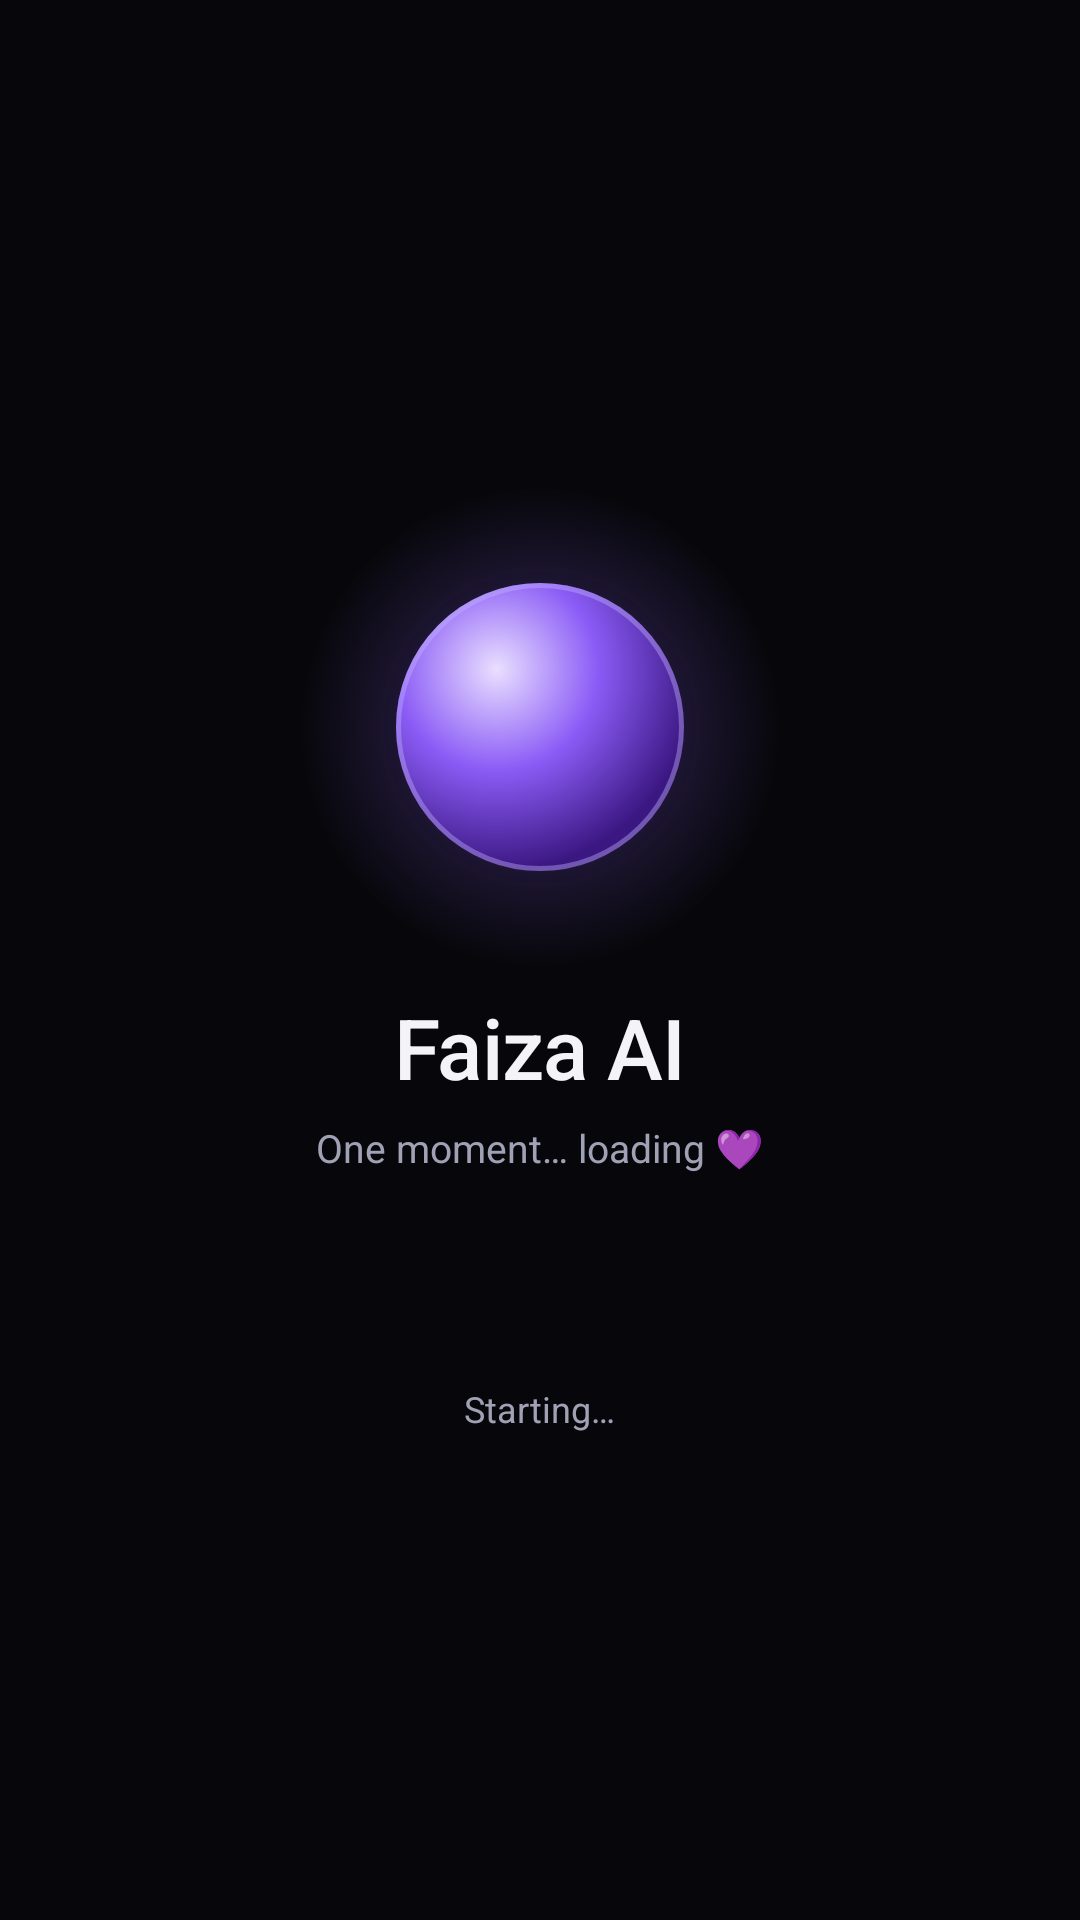

Produce the Android XML layout that renders to this screen, including the resource entries it uses.
<!-- AndroidManifest.xml: activity theme Theme.FaizaAI.Splash -->
<!-- res/layout/activity_main.xml -->
<?xml version="1.0" encoding="utf-8"?>
<FrameLayout xmlns:android="http://schemas.android.com/apk/res/android"
    xmlns:app="http://schemas.android.com/apk/res-auto"
    android:layout_width="match_parent"
    android:layout_height="match_parent"
    android:background="@color/bg">

    <LinearLayout
        android:layout_width="wrap_content"
        android:layout_height="wrap_content"
        android:layout_gravity="center"
        android:gravity="center"
        android:orientation="vertical">

        <FrameLayout
            android:id="@+id/tvLogo"
            android:layout_width="160dp"
            android:layout_height="160dp">

            <View
                android:layout_width="match_parent"
                android:layout_height="match_parent"
                android:background="@drawable/orb_glow" />

            <View
                android:layout_width="96dp"
                android:layout_height="96dp"
                android:layout_gravity="center"
                android:background="@drawable/orb_core" />

            <ImageView
                android:layout_width="36dp"
                android:layout_height="36dp"
                android:layout_gravity="center"
                android:importantForAccessibility="no"
                android:src="@drawable/ic_wave"
                app:tint="#FFFFFF" />
        </FrameLayout>

        <TextView
            style="@style/Text.Faiza.Display"
            android:layout_width="wrap_content"
            android:layout_height="wrap_content"
            android:layout_marginTop="8dp"
            android:text="Faiza AI" />

        <TextView
            style="@style/Text.Faiza.Caption"
            android:layout_width="wrap_content"
            android:layout_height="wrap_content"
            android:layout_marginTop="6dp"
            android:text="One moment… loading 💜" />

        <ProgressBar
            android:id="@+id/progressBar"
            android:layout_width="24dp"
            android:layout_height="24dp"
            android:layout_marginTop="36dp"
            android:indeterminateTint="@color/primary_light" />

        <TextView
            android:id="@+id/tvLoading"
            style="@style/Text.Faiza.Caption"
            android:layout_width="wrap_content"
            android:layout_height="wrap_content"
            android:layout_marginTop="10dp"
            android:text="Starting…"
            android:textSize="12sp" />

    </LinearLayout>
</FrameLayout>
<!-- resources referenced by this layout -->
<resources>
  <color name="bg">#07070B</color>
  <color name="primary_light">#B9A2FB</color>
  <!-- drawable orb_core (drawable) -->
  <?xml version="1.0" encoding="utf-8"?>
  <layer-list xmlns:android="http://schemas.android.com/apk/res/android">
      <item>
          <shape android:shape="oval">
              <gradient
                  android:type="radial"
                  android:centerX="0.35"
                  android:centerY="0.3"
                  android:gradientRadius="70%p"
                  android:startColor="#E9DFFF"
                  android:centerColor="#8B5CF6"
                  android:endColor="#3B1782" />
          </shape>
      </item>
      <item>
          <shape android:shape="oval">
              <stroke android:width="1.5dp" android:color="#66C4B5FD" />
          </shape>
      </item>
  </layer-list>
  <!-- drawable orb_glow (drawable) -->
  <?xml version="1.0" encoding="utf-8"?>
  <shape xmlns:android="http://schemas.android.com/apk/res/android" android:shape="oval">
      <gradient
          android:type="radial"
          android:gradientRadius="50%p"
          android:startColor="#888B5CF6"
          android:centerColor="#338B5CF6"
          android:endColor="#008B5CF6" />
  </shape>
  <style name="Text.Faiza.Caption" parent="">
          <item name="android:textSize">13sp</item>
          <item name="android:textColor">@color/text_secondary</item>
          <item name="android:lineSpacingMultiplier">1.15</item>
      </style>
  <style name="Text.Faiza.Display" parent="">
          <item name="android:textSize">28sp</item>
          <item name="android:fontFamily">sans-serif-medium</item>
          <item name="android:textColor">@color/text_primary</item>
          <item name="android:letterSpacing">-0.01</item>
      </style>
  <style name="Theme.FaizaAI.Splash" parent="Theme.FaizaAI" />
  <color name="text_secondary">#A1A1B5</color>
  <color name="text_primary">#F4F4F8</color>
  <color name="primary">#8B5CF6</color>
  <color name="primary_dark">#6D28D9</color>
  <color name="accent">#22D3EE</color>
  <color name="surface">#111118</color>
  <color name="danger">#F87171</color>
  <color name="text_muted">#6B6B80</color>
  <style name="Widget.Faiza.Card" parent="Widget.MaterialComponents.CardView">
          <item name="cardBackgroundColor">@color/surface</item>
          <item name="cardCornerRadius">22dp</item>
          <item name="cardElevation">0dp</item>
          <item name="strokeColor">@color/stroke</item>
          <item name="strokeWidth">1dp</item>
      </style>
  <style name="Widget.Faiza.Switch" parent="Widget.MaterialComponents.CompoundButton.Switch">
          <item name="useMaterialThemeColors">true</item>
      </style>
  <color name="stroke">#20202D</color>
  <color name="surface_2">#1A1A24</color>
  <!-- drawable bg_dialog (drawable) -->
  <?xml version="1.0" encoding="utf-8"?>
  <inset xmlns:android="http://schemas.android.com/apk/res/android" android:inset="20dp">
      <shape android:shape="rectangle">
          <solid android:color="@color/surface_2" />
          <stroke android:width="1dp" android:color="@color/stroke" />
          <corners android:radius="24dp" />
      </shape>
  </inset>
  <style name="Widget.Faiza.DialogButton" parent="Widget.MaterialComponents.Button.TextButton.Dialog">
          <item name="android:textAllCaps">false</item>
          <item name="android:letterSpacing">0</item>
          <item name="android:fontFamily">sans-serif-medium</item>
          <item name="android:textColor">@color/primary_light</item>
      </style>
  <style name="Widget.Faiza.DialogButton.Muted">
          <item name="android:textColor">@color/text_secondary</item>
      </style>
</resources>
